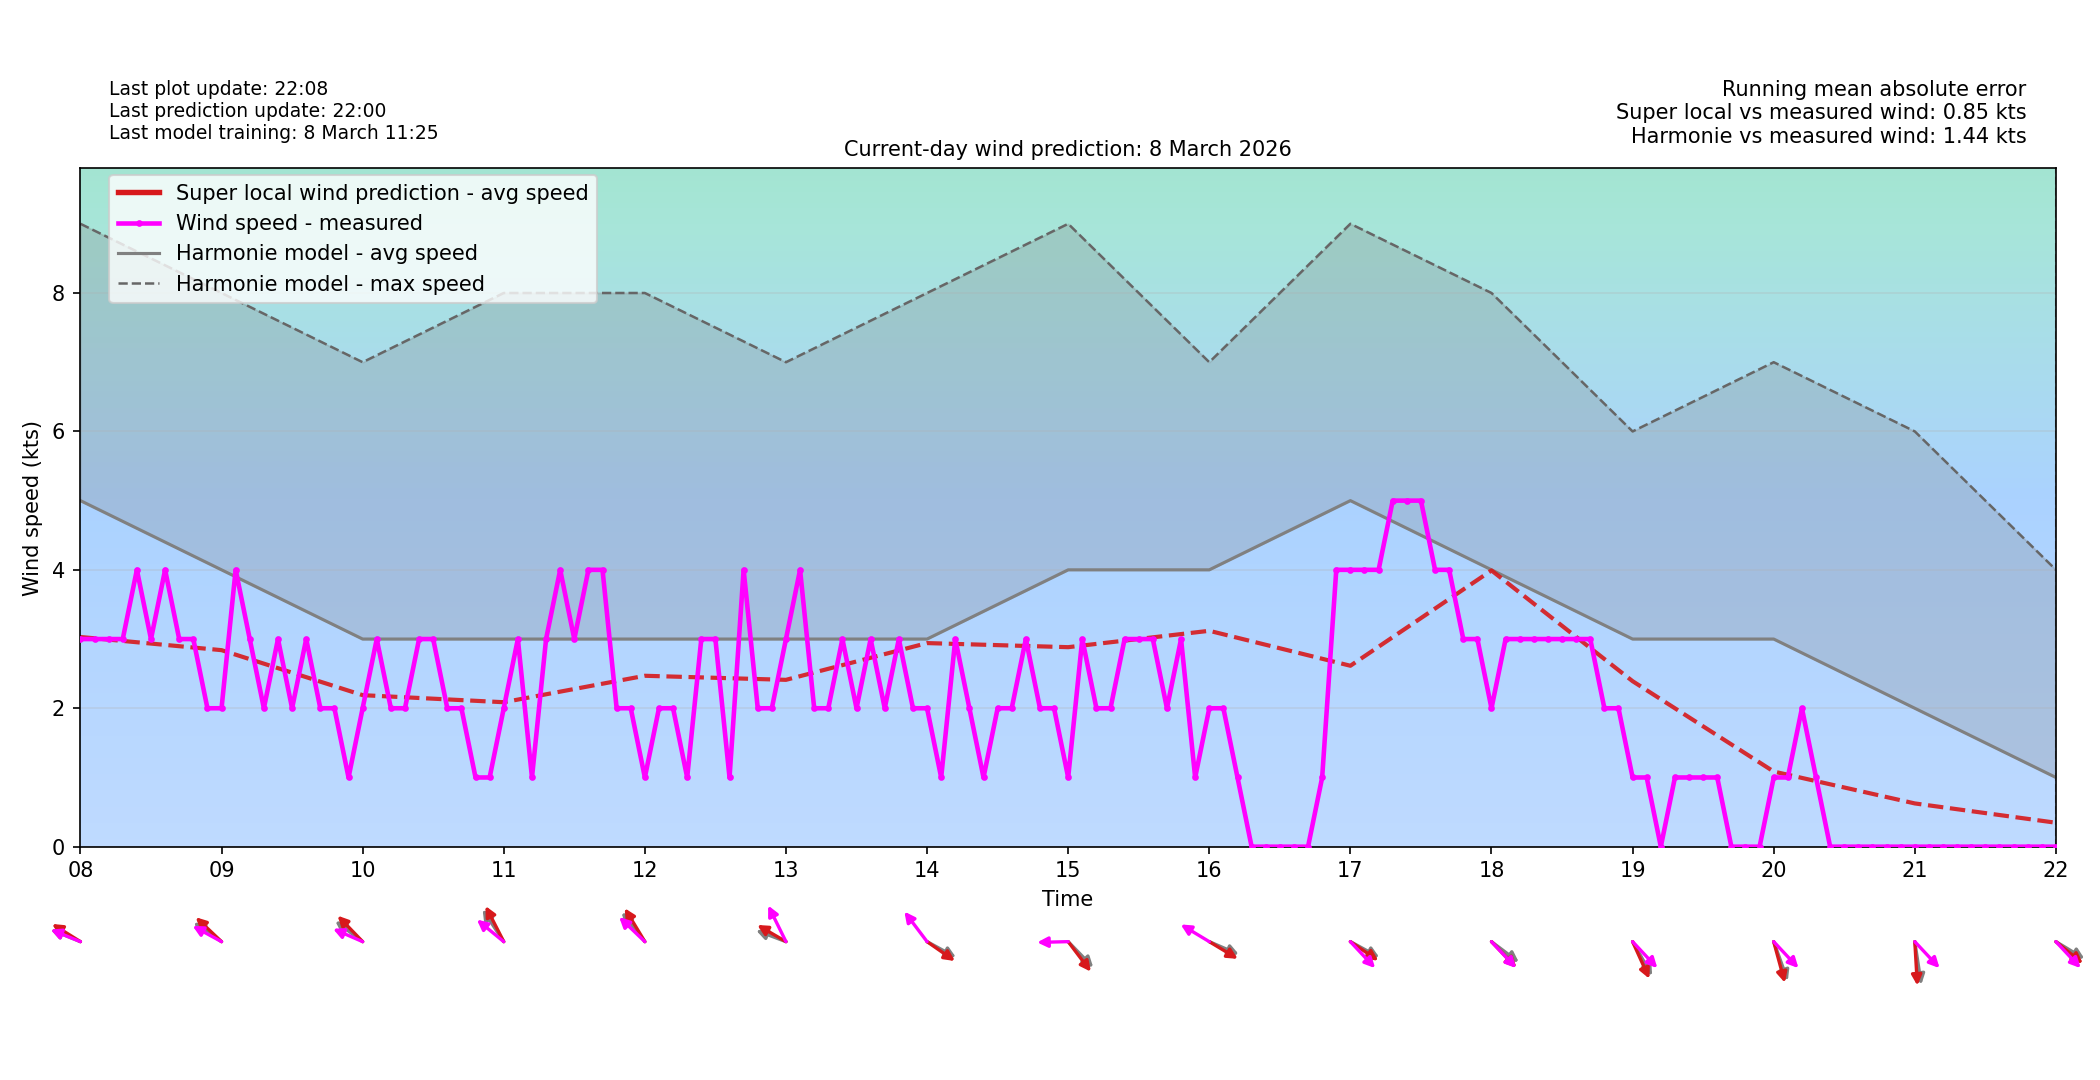

Data behind this chart, as committed beside it:
time_local, forecast_wind_speed, forecast_wind_min, forecast_wind_max, forecast_wind_dir_deg, actual_wind_speed, actual_wind_dir_deg, lstm_pred_wind_speed_full, lstm_pred_wind_dir_deg_full, lstm_pred_wind_speed, lstm_pred_wind_dir_deg, is_future, hour_local, minute_local
2026-03-08T00:00:00+0100, 5.0, 5.0, 9.0, 62.0, , , 3.13, 69.51, , , False, 00, 0
2026-03-08T00:06:00+0100, 5.0, 5.0, 9.1, 61.0, 4.0, 39.0, 3.141, 68.65, , , False, 00, 6
2026-03-08T00:12:00+0100, 5.0, 5.0, 9.2, 60.0, 5.0, 38.0, 3.152, 67.79, , , False, 00, 12
2026-03-08T00:18:00+0100, 5.0, 5.0, 9.3, 59.0, 4.0, 48.0, 3.163, 66.93, , , False, 00, 18
2026-03-08T00:24:00+0100, 5.0, 5.0, 9.4, 58.0, 4.0, 64.0, 3.174, 66.07, , , False, 00, 24
2026-03-08T00:30:00+0100, 5.0, 5.0, 9.5, 57.0, 5.0, 62.0, 3.185, 65.21, , , False, 00, 30
2026-03-08T00:36:00+0100, 5.0, 5.0, 9.6, 56.0, 5.0, 42.0, 3.196, 64.35, , , False, 00, 36
2026-03-08T00:42:00+0100, 5.0, 5.0, 9.7, 55.0, 5.0, 41.0, 3.207, 63.49, , , False, 00, 42
2026-03-08T00:48:00+0100, 5.0, 5.0, 9.8, 54.0, 4.0, 49.0, 3.218, 62.63, , , False, 00, 48
2026-03-08T00:54:00+0100, 5.0, 5.0, 9.9, 53.0, 3.0, 45.0, 3.229, 61.77, , , False, 00, 54
2026-03-08T01:00:00+0100, 5.0, 5.0, 10.0, 52.0, 6.0, 45.0, 3.24, 60.91, , , False, 01, 0
2026-03-08T01:06:00+0100, 5.0, 5.0, 9.9, 51.5, 4.0, 52.0, 3.221, 60.39, , , False, 01, 6
2026-03-08T01:12:00+0100, 5.0, 5.0, 9.8, 51.0, 3.0, 69.0, 3.202, 59.86, , , False, 01, 12
2026-03-08T01:18:00+0100, 5.0, 5.0, 9.7, 50.5, 5.0, 60.0, 3.184, 59.33, , , False, 01, 18
2026-03-08T01:24:00+0100, 5.0, 5.0, 9.6, 50.0, 3.0, 54.0, 3.165, 58.8, , , False, 01, 24
2026-03-08T01:30:00+0100, 5.0, 5.0, 9.5, 49.5, 3.0, 76.0, 3.146, 58.28, , , False, 01, 30
2026-03-08T01:36:00+0100, 5.0, 5.0, 9.4, 49.0, 4.0, 84.0, 3.128, 57.75, , , False, 01, 36
2026-03-08T01:42:00+0100, 5.0, 5.0, 9.3, 48.5, 4.0, 86.0, 3.109, 57.22, , , False, 01, 42
2026-03-08T01:48:00+0100, 5.0, 5.0, 9.2, 48.0, 4.0, 77.0, 3.09, 56.69, , , False, 01, 48
2026-03-08T01:54:00+0100, 5.0, 5.0, 9.1, 47.5, 6.0, 44.0, 3.072, 56.17, , , False, 01, 54
2026-03-08T02:00:00+0100, 5.0, 5.0, 9.0, 47.0, 3.0, 49.0, 3.053, 55.64, , , False, 02, 0
2026-03-08T02:06:00+0100, 5.0, 5.0, 9.0, 47.1, 3.0, 73.0, 3.028, 55.65, , , False, 02, 6
2026-03-08T02:12:00+0100, 5.0, 5.0, 9.0, 47.2, 3.0, 75.0, 3.003, 55.65, , , False, 02, 12
2026-03-08T02:18:00+0100, 5.0, 5.0, 9.0, 47.3, 4.0, 68.0, 2.977, 55.66, , , False, 02, 18
2026-03-08T02:24:00+0100, 5.0, 5.0, 9.0, 47.4, 3.0, 68.0, 2.952, 55.67, , , False, 02, 24
2026-03-08T02:30:00+0100, 5.0, 5.0, 9.0, 47.5, 4.0, 52.0, 2.927, 55.67, , , False, 02, 30
2026-03-08T02:36:00+0100, 5.0, 5.0, 9.0, 47.6, 4.0, 93.0, 2.902, 55.68, , , False, 02, 36
2026-03-08T02:42:00+0100, 5.0, 5.0, 9.0, 47.7, 5.0, 85.0, 2.877, 55.68, , , False, 02, 42
2026-03-08T02:48:00+0100, 5.0, 5.0, 9.0, 47.8, 4.0, 68.0, 2.851, 55.69, , , False, 02, 48
2026-03-08T02:54:00+0100, 5.0, 5.0, 9.0, 47.9, 3.0, 70.0, 2.826, 55.7, , , False, 02, 54
2026-03-08T03:00:00+0100, 5.0, 5.0, 9.0, 48.0, 4.0, 57.0, 2.801, 55.7, , , False, 03, 0
2026-03-08T03:06:00+0100, 5.0, 5.0, 9.0, 48.9, 4.0, 61.0, 2.79, 56.6, , , False, 03, 6
2026-03-08T03:12:00+0100, 5.0, 5.0, 9.0, 49.8, 3.0, 64.0, 2.779, 57.5, , , False, 03, 12
2026-03-08T03:18:00+0100, 5.0, 5.0, 9.0, 50.7, 3.0, 64.0, 2.768, 58.4, , , False, 03, 18
2026-03-08T03:24:00+0100, 5.0, 5.0, 9.0, 51.6, 3.0, 63.0, 2.757, 59.3, , , False, 03, 24
2026-03-08T03:30:00+0100, 5.0, 5.0, 9.0, 52.5, 4.0, 49.0, 2.746, 60.2, , , False, 03, 30
2026-03-08T03:36:00+0100, 5.0, 5.0, 9.0, 53.4, 3.0, 60.0, 2.735, 61.1, , , False, 03, 36
2026-03-08T03:42:00+0100, 5.0, 5.0, 9.0, 54.3, 2.0, 60.0, 2.723, 62, , , False, 03, 42
2026-03-08T03:48:00+0100, 5.0, 5.0, 9.0, 55.2, 4.0, 52.0, 2.712, 62.89, , , False, 03, 48
2026-03-08T03:54:00+0100, 5.0, 5.0, 9.0, 56.1, 4.0, 50.0, 2.701, 63.79, , , False, 03, 54
2026-03-08T04:00:00+0100, 5.0, 5.0, 9.0, 57.0, 3.0, 52.0, 2.69, 64.69, , , False, 04, 0
2026-03-08T04:06:00+0100, 4.9, 4.9, 9.0, 56.4, 4.0, 76.0, 2.67, 64.03, , , False, 04, 6
2026-03-08T04:12:00+0100, 4.8, 4.8, 9.0, 55.8, 4.0, 73.0, 2.65, 63.37, , , False, 04, 12
2026-03-08T04:18:00+0100, 4.7, 4.7, 9.0, 55.2, 3.0, 77.0, 2.63, 62.71, , , False, 04, 18
2026-03-08T04:24:00+0100, 4.6, 4.6, 9.0, 54.6, 3.0, 85.0, 2.609, 62.05, , , False, 04, 24
2026-03-08T04:30:00+0100, 4.5, 4.5, 9.0, 54.0, 3.0, 83.0, 2.589, 61.39, , , False, 04, 30
2026-03-08T04:36:00+0100, 4.4, 4.4, 9.0, 53.4, 3.0, 79.0, 2.569, 60.73, , , False, 04, 36
2026-03-08T04:42:00+0100, 4.3, 4.3, 9.0, 52.8, 4.0, 63.0, 2.549, 60.07, , , False, 04, 42
2026-03-08T04:48:00+0100, 4.2, 4.2, 9.0, 52.2, 3.0, 57.0, 2.528, 59.41, , , False, 04, 48
2026-03-08T04:54:00+0100, 4.1, 4.1, 9.0, 51.6, 3.0, 63.0, 2.508, 58.75, , , False, 04, 54
2026-03-08T05:00:00+0100, 4.0, 4.0, 9.0, 51.0, 5.0, 55.0, 2.488, 58.09, , , False, 05, 0
2026-03-08T05:06:00+0100, 4.0, 4.0, 9.0, 52.1, 4.0, 47.0, 2.498, 59.24, , , False, 05, 6
2026-03-08T05:12:00+0100, 4.0, 4.0, 9.0, 53.2, 5.0, 70.0, 2.508, 60.4, , , False, 05, 12
2026-03-08T05:18:00+0100, 4.0, 4.0, 9.0, 54.3, 3.0, 69.0, 2.518, 61.56, , , False, 05, 18
2026-03-08T05:24:00+0100, 4.0, 4.0, 9.0, 55.4, 3.0, 73.0, 2.527, 62.72, , , False, 05, 24
2026-03-08T05:30:00+0100, 4.0, 4.0, 9.0, 56.5, 3.0, 73.0, 2.537, 63.88, , , False, 05, 30
2026-03-08T05:36:00+0100, 4.0, 4.0, 9.0, 57.6, 3.0, 77.0, 2.547, 65.03, , , False, 05, 36
2026-03-08T05:42:00+0100, 4.0, 4.0, 9.0, 58.7, 3.0, 82.0, 2.557, 66.19, , , False, 05, 42
2026-03-08T05:48:00+0100, 4.0, 4.0, 9.0, 59.8, 3.0, 82.0, 2.567, 67.35, , , False, 05, 48
2026-03-08T05:54:00+0100, 4.0, 4.0, 9.0, 60.9, 3.0, 90.0, 2.576, 68.51, , , False, 05, 54
... 180 more rows
